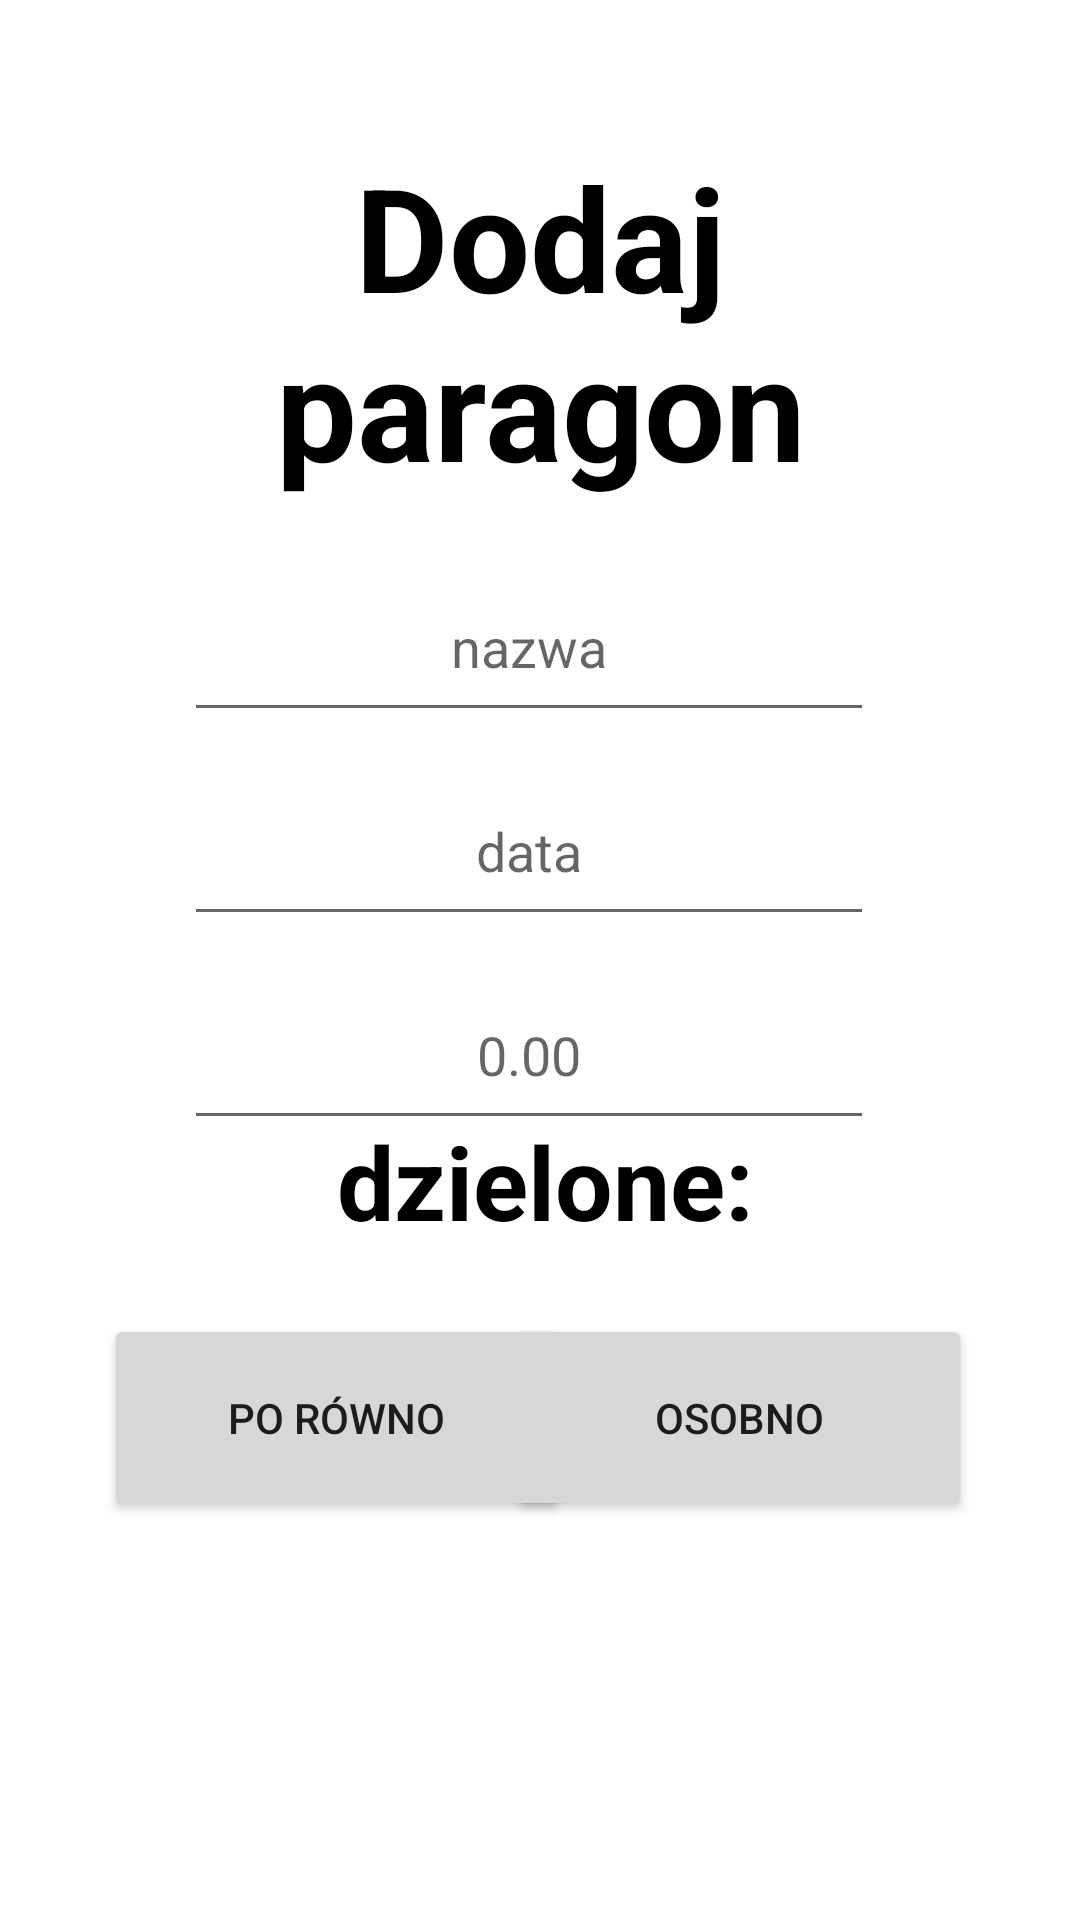

This screen was rendered from an Android layout file. Write that file and the resources it references.
<!-- AndroidManifest.xml: application theme Theme.SplitPaymentApp -->
<!-- res/layout/activity_payment.xml -->
<?xml version="1.0" encoding="utf-8"?>
<androidx.constraintlayout.widget.ConstraintLayout xmlns:android="http://schemas.android.com/apk/res/android"
    xmlns:app="http://schemas.android.com/apk/res-auto"
    xmlns:tools="http://schemas.android.com/tools"
    android:layout_width="match_parent"
    android:layout_height="match_parent"
    tools:context="view.PaymentActivity">

    <TextView
        android:id="@+id/textView5"
        android:layout_width="212dp"
        android:layout_height="64dp"
        android:text="dzielone:"
        android:textAlignment="center"
        android:textColor="#000000"
        android:textSize="34sp"
        android:textStyle="bold"
        app:layout_constraintBottom_toBottomOf="parent"
        app:layout_constraintEnd_toEndOf="parent"
        app:layout_constraintHorizontal_bias="0.512"
        app:layout_constraintStart_toStartOf="parent"
        app:layout_constraintTop_toTopOf="parent"
        app:layout_constraintVertical_bias="0.644" />

    <Button
        android:id="@+id/equalSplitBtn"
        android:layout_width="155dp"
        android:layout_height="69dp"
        android:layout_marginStart="36dp"
        android:text="po równo"
        app:layout_constraintBottom_toBottomOf="parent"
        app:layout_constraintEnd_toStartOf="@+id/aloneSplitBtn"
        app:layout_constraintHorizontal_bias="0.068"
        app:layout_constraintStart_toStartOf="parent"
        app:layout_constraintTop_toTopOf="parent"
        app:layout_constraintVertical_bias="0.767" />

    <Button
        android:id="@+id/aloneSplitBtn"
        android:layout_width="155dp"
        android:layout_height="69dp"
        android:layout_marginEnd="36dp"
        android:text="osobno"
        app:layout_constraintBottom_toBottomOf="parent"
        app:layout_constraintEnd_toEndOf="parent"
        app:layout_constraintTop_toTopOf="parent"
        app:layout_constraintVertical_bias="0.767" />

    <TextView
        android:id="@+id/textView6"
        android:layout_width="305dp"
        android:layout_height="120dp"
        android:shadowColor="#000000"
        android:text="Dodaj paragon"
        android:textAlignment="center"
        android:textColor="#000000"
        android:textSize="48sp"
        android:textStyle="bold"
        app:layout_constraintBottom_toBottomOf="parent"
        app:layout_constraintEnd_toEndOf="parent"
        app:layout_constraintStart_toStartOf="parent"
        app:layout_constraintTop_toTopOf="parent"
        app:layout_constraintVertical_bias="0.09" />

    <EditText
        android:id="@+id/rcNameET"
        android:layout_width="230dp"
        android:layout_height="60dp"
        android:layout_marginTop="184dp"
        android:ems="10"
        android:hint="nazwa"
        android:inputType="textPersonName"
        android:textAlignment="center"
        app:layout_constraintEnd_toEndOf="parent"
        app:layout_constraintHorizontal_bias="0.472"
        app:layout_constraintStart_toStartOf="parent"
        app:layout_constraintTop_toTopOf="parent" />

    <EditText
        android:id="@+id/rcDateET"
        android:layout_width="230dp"
        android:layout_height="60dp"
        android:layout_marginTop="8dp"
        android:ems="10"
        android:hint="data"
        android:inputType="date"
        android:textAlignment="center"
        app:layout_constraintEnd_toEndOf="parent"
        app:layout_constraintHorizontal_bias="0.472"
        app:layout_constraintStart_toStartOf="parent"
        app:layout_constraintTop_toBottomOf="@+id/rcNameET"
        android:autofillHints="" />

    <EditText
        android:id="@+id/rcAmountET"
        android:layout_width="230dp"
        android:layout_height="60dp"
        android:layout_marginTop="8dp"
        android:ems="10"
        android:hint="0.00"
        android:inputType="numberDecimal"
        android:textAlignment="center"
        app:layout_constraintBottom_toBottomOf="parent"
        app:layout_constraintEnd_toEndOf="parent"
        app:layout_constraintHorizontal_bias="0.472"
        app:layout_constraintStart_toStartOf="parent"
        app:layout_constraintTop_toBottomOf="@+id/rcDateET"
        app:layout_constraintVertical_bias="0.0" />

</androidx.constraintlayout.widget.ConstraintLayout>
<!-- resources referenced by this layout -->
<resources>
  <style name="Theme.SplitPaymentApp" parent="Theme.MaterialComponents.DayNight.DarkActionBar">
          
          <item name="colorPrimary">@color/purple_500</item>
          <item name="colorPrimaryVariant">@color/purple_700</item>
          <item name="colorOnPrimary">@color/white</item>
          
          <item name="colorSecondary">@color/teal_200</item>
          <item name="colorSecondaryVariant">@color/teal_700</item>
          <item name="colorOnSecondary">@color/black</item>
          
          <item name="android:statusBarColor" tools:targetApi="l">?attr/colorPrimaryVariant</item>
          
      </style>
  <!-- not gathered from this repository: default colours our renderer supplied (Android Studio template values) -->
  <color name="purple_500">#FF6200EE</color>
  <color name="purple_700">#FF3700B3</color>
  <color name="teal_200">#FF03DAC5</color>
  <color name="teal_700">#FF018786</color>
  <color name="black">#FF000000</color>
  <color name="white">#FFFFFFFF</color>
</resources>
